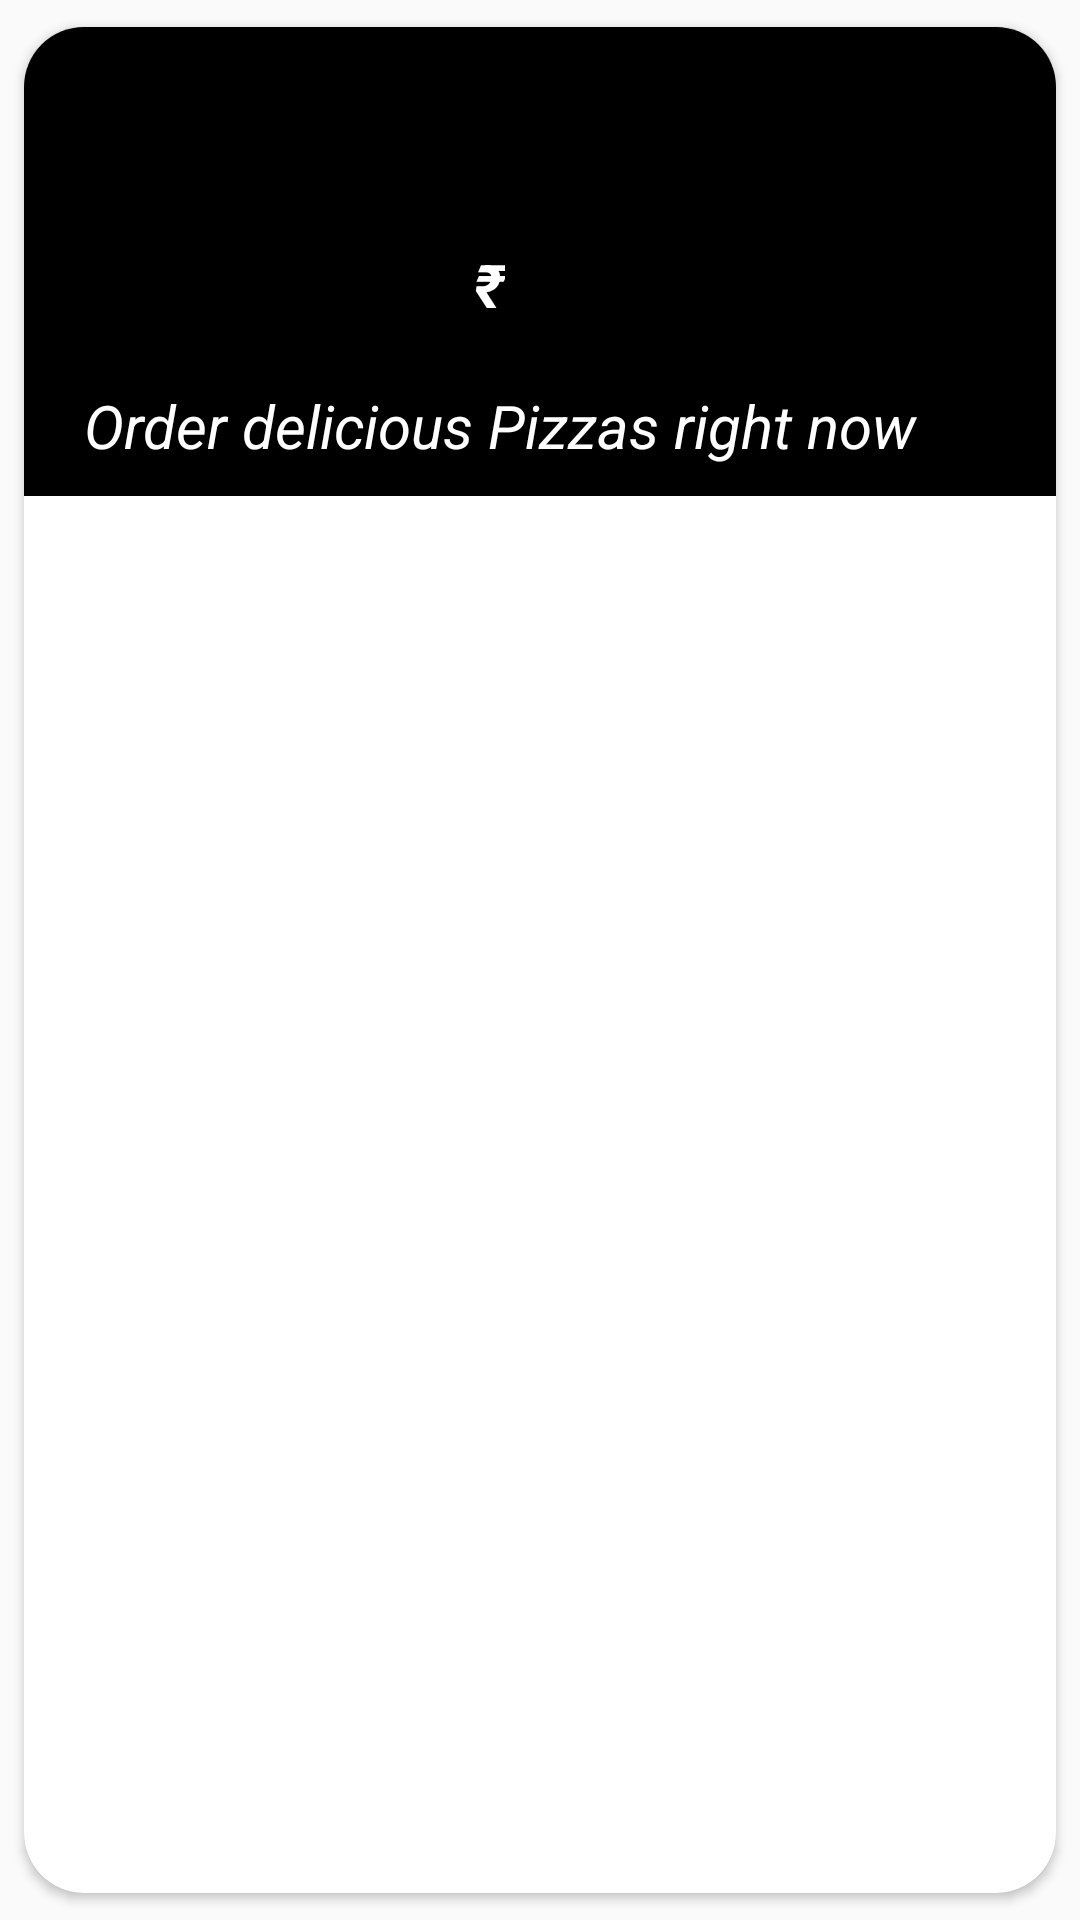

The Android layout XML behind this screen, and the referenced resources:
<!-- AndroidManifest.xml: application theme Theme.Pizzaorderinh -->
<!-- res/layout/home_item.xml -->
<?xml version="1.0" encoding="utf-8"?>
<androidx.cardview.widget.CardView xmlns:android="http://schemas.android.com/apk/res/android"
    android:layout_width="match_parent"
    android:layout_height="wrap_content"
    xmlns:app="http://schemas.android.com/apk/res-auto"
    app:cardUseCompatPadding="true"
    android:id="@+id/hpCardView"
    app:cardCornerRadius="20dp">

    <RelativeLayout
        android:layout_width="match_parent"
        android:layout_height="wrap_content"
        android:background="@color/black">
        <ImageView
            android:id="@+id/trendI"
            android:layout_width="100dp"
            android:layout_height="100dp"

            android:layout_marginLeft="30dp"
            android:layout_marginTop="10dp"
            />
        <TextView
            android:layout_width="wrap_content"
            android:layout_height="wrap_content"
            android:id="@+id/trendT"
            android:layout_toEndOf="@id/trendI"
            android:textColor="@color/white"
            android:textSize="24dp"
            android:textStyle="bold|italic"
            android:layout_marginLeft="20dp"
            android:layout_marginTop="20dp"
            />
        <TextView
            android:layout_width="wrap_content"
            android:layout_height="wrap_content"
            android:id="@+id/trendRup"
            android:text="₹"
            android:textColor="@color/white"
            android:layout_toEndOf="@id/trendI"
            android:textSize="20dp"
            android:layout_below="@+id/trendT"
            android:layout_marginLeft="20dp"
            android:layout_marginTop="20dp"
            android:textStyle="bold|italic"/>
        <TextView
            android:layout_width="wrap_content"
            android:layout_height="wrap_content"
            android:layout_toEndOf="@id/trendRup"
            android:layout_below="@id/trendT"
            android:layout_marginTop="20dp"
            android:id="@+id/trendT2"
            android:textSize="20dp"
            android:textColor="@color/white"
            android:layout_marginLeft="8dp"
            />
        <TextView
            android:layout_width="wrap_content"
            android:layout_height="wrap_content"
            android:layout_below="@+id/trendT2"
            android:layout_marginTop="20dp"
            android:layout_marginLeft="20dp"
            android:textSize="20dp"
            android:text="Order delicious Pizzas right now"
            android:textColor="@color/white"
            android:textStyle="italic"
            android:layout_marginBottom="10dp"/>
    </RelativeLayout>
</androidx.cardview.widget.CardView>
<!-- resources referenced by this layout -->
<resources>
  <color name="black">#FF000000</color>
  <color name="white">#FFFFFFFF</color>
  <style name="Theme.Pizzaorderinh" parent="Theme.AppCompat.Light.DarkActionBar">
          
          <item name="colorPrimary">@color/purple_500</item>
          <item name="colorPrimaryVariant">@color/purple_700</item>
          <item name="colorOnPrimary">@color/white</item>
          
          <item name="colorSecondary">@color/teal_200</item>
          <item name="colorSecondaryVariant">@color/teal_700</item>
          <item name="colorOnSecondary">@color/black</item>
          
          <item name="android:statusBarColor">?attr/colorPrimaryVariant</item>
          
      </style>
  <color name="purple_500">#FF6200EE</color>
  <color name="purple_700">#FF3700B3</color>
  <color name="teal_200">#FF03DAC5</color>
  <color name="teal_700">#FF018786</color>
</resources>
